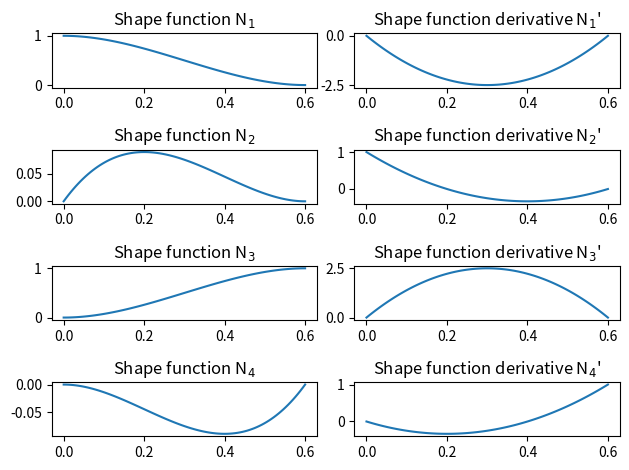

This chart was generated by the following Python code: (Note: this script raises an exception after producing the figure.)
import numpy as np
import matplotlib.pyplot as plt

L = 3           # [m]
u0 = 0          # [m]
u0_dt2 = 0      # [m/s^2]
du0 = 0         # [m]
du0_dt2 = 0     # [m/s^2]
def q(x, t):
    return 1e-3*(L - x) + 1e3*np.sin(2*np.pi*t)
rho = 8e3       # [kg/m^3]
A = 1e-2        # [m^2]
E = 2.1e9       # [Pa]
I = 2e-5        # [m^4]

ne = 5
nn = ne + 1
ndofs = 2*nn
xn = np.linspace(0, L, nn)

elem_dofs = []
dof_node = []
for ie in np.arange(0, ne):
    elem_dofs.append(np.arange(2*ie, 2*ie + 4))
for idof in np.arange(0, ndofs):
    dof_node.append(int(np.floor(idof/2)))

N_k = []
dN_k = []
ddN_k = []
h = L/ne
matrix = np.array([[1, 0, 0, 0], [0, 1, 0, 0], [1, h,  h**2, h**3], [0, 1, 2*h, 3*h**2]])

def base(x):
    if isinstance(x, float):
        return np.array([[1], [x], [x**2], [x**3]])
    else:
        return np.array([[np.ones(len(x))], [x], [x**2], [x**3]])
def dbase(x):
    if isinstance(x, float):
        return np.array([[0], [1], [2*x], [3*x**2]])
    else:
        return np.array([[np.zeros(len(x))], [np.ones(len(x))], [2*x], [3*x**2]])
def ddbase(x):
    if isinstance(x, float):
        return np.array([[0], [0], [2], [6*x]])
    else:
        return np.array([[np.zeros(len(x))], [np.zeros(len(x))], [2*np.ones(len(x))], [6*x]])
def make_N(coeff): 
    return lambda x: np.dot(np.transpose(base(x)), coeff)
def make_dN(coeff):
    return lambda x: np.dot(np.transpose(dbase(x)), coeff)
def make_ddN(coeff):
    return lambda x: np.dot(np.transpose(ddbase(x)), coeff)

dof_vec = np.arange(0,4)
for idof in dof_vec:
    rhs = np.zeros(len(dof_vec))
    rhs[idof] = 1
    coeff = np.linalg.solve(matrix, rhs)
    N_k.append(make_N(coeff))
    dN_k.append(make_dN(coeff))
    ddN_k.append(make_ddN(coeff))


xplot = np.arange(0, h + h/100, h/100)

fig, axs = plt.subplots(4, 2)
axs[0, 0].plot(xplot, N_k[0](xplot))
axs[0, 0].set_title("Shape function N$_1$")
axs[0, 1].plot(xplot, dN_k[0](xplot))
axs[0, 1].set_title("Shape function derivative N$_1$'")
axs[1, 0].plot(xplot, N_k[1](xplot))
axs[1, 0].set_title("Shape function N$_2$")
axs[1, 1].plot(xplot, dN_k[1](xplot))
axs[1, 1].set_title("Shape function derivative N$_2$'")
axs[2, 0].plot(xplot, N_k[2](xplot))
axs[2, 0].set_title("Shape function N$_3$")
axs[2, 1].plot(xplot, dN_k[2](xplot))
axs[2, 1].set_title("Shape function derivative N$_3$'")
axs[3, 0].plot(xplot, N_k[3](xplot))
axs[3, 0].set_title("Shape function N$_4$")
axs[3, 1].plot(xplot, dN_k[3](xplot))
axs[3, 1].set_title("Shape function derivative N$_4$'")

# automatically fix subplot spacing
plt.tight_layout()

import scipy.integrate as scp
M_k = np.zeros((4, 4))
K_k = np.zeros((4, 4))
for idof in np.arange(0, 4):
    for jdof in np.arange(0, 4):
        def eqn_M(x):
            return rho*A*N_k[idof](x)*N_k[jdof](x)
        def eqn_K(x): 
            return E*I*ddN_k[idof](x)*ddN_k[jdof](x)
        M_k[idof, jdof] = scp.quad(eqn_M, 0, h)[0]
        K_k[idof, jdof] = scp.quad(eqn_K, 0, h)[0]

# Implement directly here ...




K = np.zeros((ndofs*ndofs))       # 1-D array for global stiffness matrix
M = np.zeros((ndofs*ndofs))       # 1-D array for global mass matrix
Q = np.zeros(ndofs)               # 1-D array for Q vector

for ie in np.arange(0, ne):
    # Get the nodes of the elements
    dofs = elem_dofs[ie]
    NodeLeft = dof_node[dofs[0]]
    NodeRight = dof_node[dofs[-1]]
    
    # Get the degrees of freedom that correspond to each node
    Dofs_Left = 2*(NodeLeft) + np.arange(0, 2)
    Dofs_Right = 2*(NodeRight) + np.arange(0, 2)

    # Assemble the matrices at the correct place
    nodes = np.append(Dofs_Left, Dofs_Right)
    for i in np.arange(0, 4):
        Q[nodes[i]] = Q[nodes[i]] + Q2_k[ie][i]
        for j in np.arange(0, 4):
            ij = nodes[j] + nodes[i]*ndofs
            M[ij] = M[ij] + M_k[i, j]
            K[ij] = K[ij] + K_k[i, j]
            
# Reshape the global matrix from a 1-D array to a 2-D array
M = M.reshape((ndofs, ndofs))
K = K.reshape((ndofs, ndofs))

# Transform the Q vector into functions dependent on time
Q_vector = []
for i in np.arange(0, ndofs):
    Q_vector.append(lambda t: Q[i] + 10e3*np.sin(2*np.pi*t))
    # Q_vector.append(lambda t: Q[i] + 0.02*t)
    # This does not seem to be correct??

plt.figure()
plt.spy(M);

plt.figure()
plt.spy(K);

fixed_dofs = np.arange(0, 2)                    # fixed DOFs
free_dofs = np.arange(0, ndofs)                 # free DOFs
free_dofs = np.delete(free_dofs, fixed_dofs)    # remove the fixed DOFs from the free DOFs array

# free & fixed array indices
fx = free_dofs[:, np.newaxis]
fy = free_dofs[np.newaxis, :]
bx = fixed_dofs[:, np.newaxis]
by = fixed_dofs[np.newaxis, :]

# Mass
Mii = M[fx, fy]
Mib = M[fx, by]
Mbi = M[bx, fy]
Mbb = M[bx, by]

# Stiffness
Kii = K[fx, fy]
Kib = K[fx, by]
Kbi = K[bx, fy]
Kbb = K[bx, by]

ub = np.array([u0, du0])
ub_dt2 = np.array([u0_dt2, du0_dt2])
RHS = -np.dot(Mib, ub_dt2) - np.dot(Kib, ub)

# Construct a matrix to reshape Q 
R = np.identity(ndofs)
R = R[fx, 0:ndofs]

# Set Dimensions and initial conditions of state vector
nfdofs = len(free_dofs)
udofs = np.arange(0, nfdofs)
vdofs = np.arange(nfdofs, 2*nfdofs)
q0 = np.zeros((2*nfdofs))

# Time span (output purposes)
tf = 5
tspan = np.arange(0, tf, tf/1e3)

# Solve
def odefun(t, q):
    return np.append(q[vdofs], np.linalg.solve(Mii, np.transpose(np.dot(R, Q).reshape(1,-1) + RHS - np.dot(Kii, q0[udofs])))).tolist()

sol = scp.solve_ivp(fun=odefun, t_span=[tspan[0], tspan[-1]], y0=q0, t_eval=tspan)  

# Plot results
plt.figure()
plt.plot(sol.t,sol.y[nfdofs-1])
plt.xlabel('Time [s]')
plt.ylabel("Deflection [m]")
plt.title("Beam end deflection");